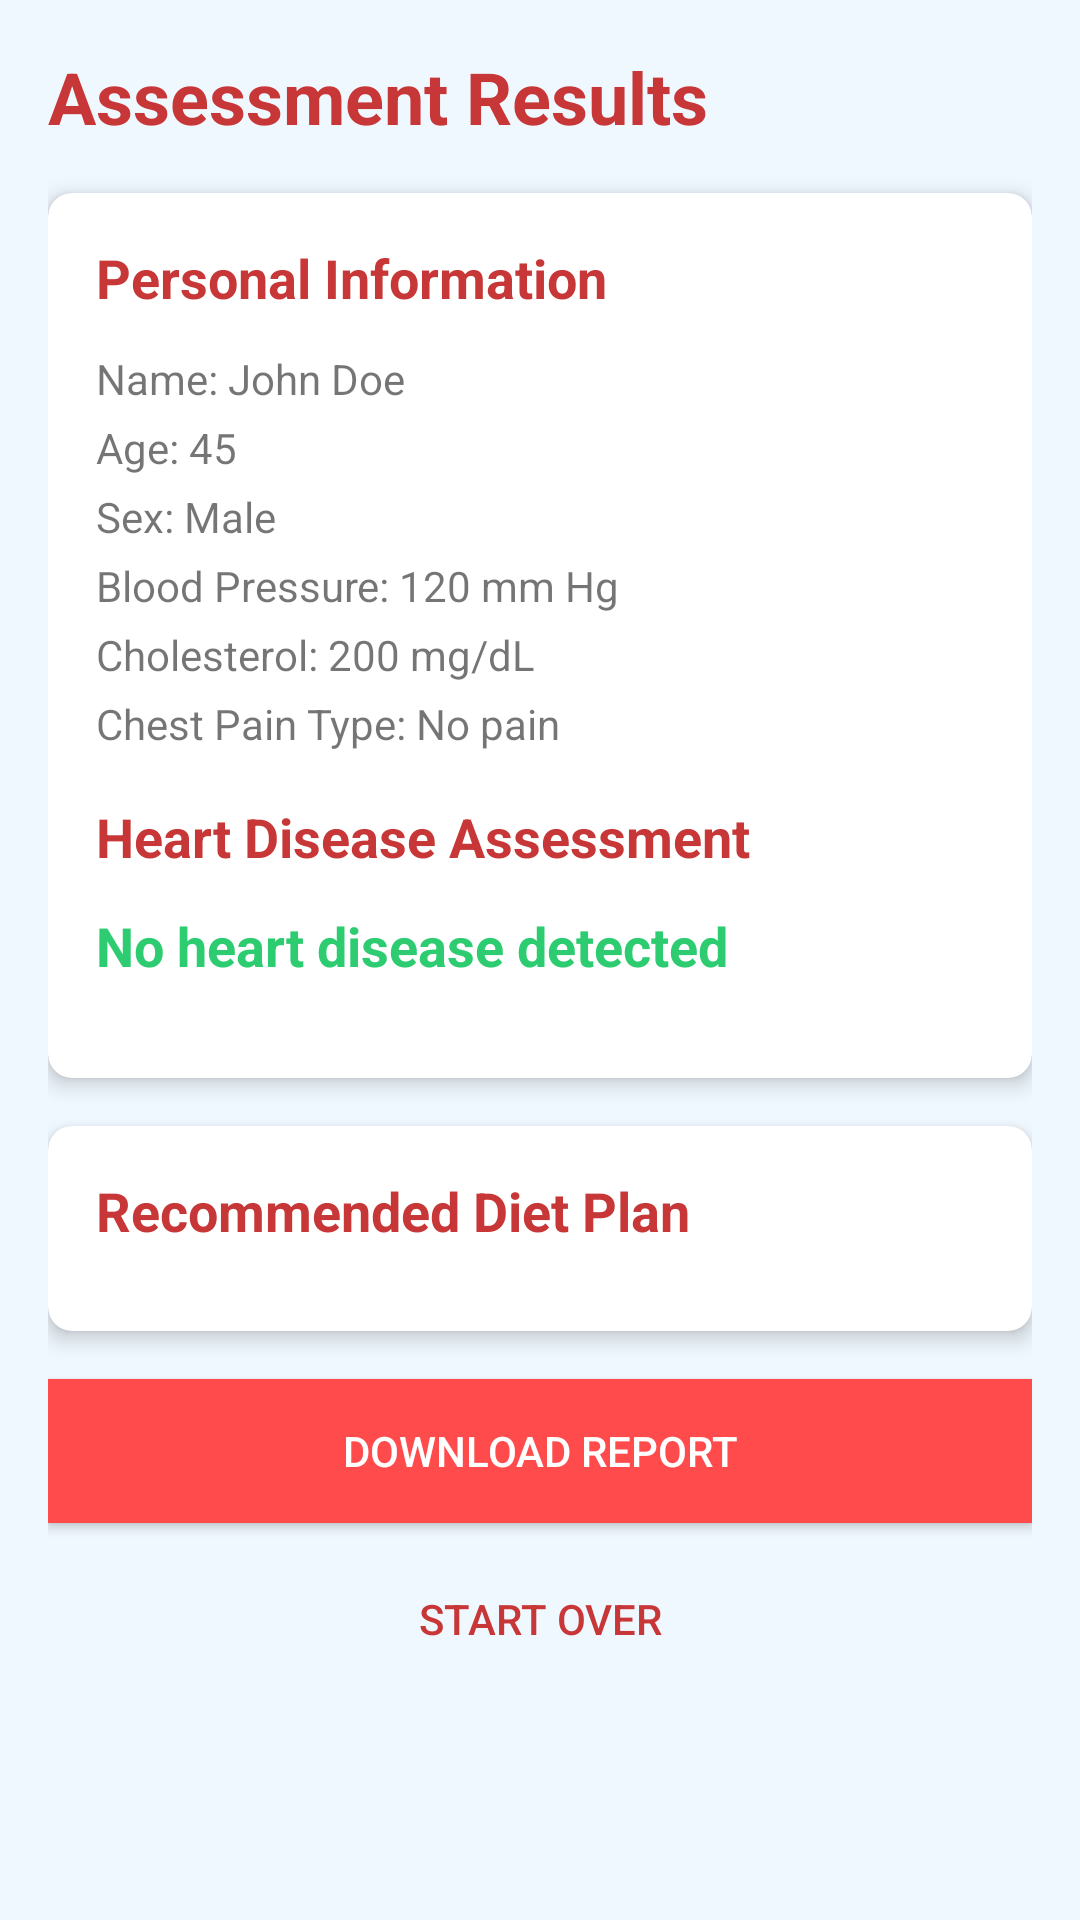

Write the Android layout XML for this screen, with the resource values it uses.
<!-- AndroidManifest.xml: application theme AppTheme -->
<!-- res/layout/activity_results.xml -->
<?xml version="1.0" encoding="utf-8"?>
<ScrollView xmlns:android="http://schemas.android.com/apk/res/android"
    xmlns:app="http://schemas.android.com/apk/res-auto"
    xmlns:tools="http://schemas.android.com/tools"
    android:layout_width="match_parent"
    android:layout_height="match_parent"
    android:background="@color/colorBackground"
    tools:context=".ResultsActivity">

    <LinearLayout
        android:layout_width="match_parent"
        android:layout_height="wrap_content"
        android:orientation="vertical"
        android:padding="16dp">

        
        <TextView
            android:layout_width="match_parent"
            android:layout_height="wrap_content"
            android:text="Assessment Results"
            android:textSize="24sp"
            android:textStyle="bold"
            android:textColor="@color/colorPrimaryDark"
            android:layout_marginBottom="16dp" />

        
        <androidx.cardview.widget.CardView
            android:id="@+id/resultContainer"
            android:layout_width="match_parent"
            android:layout_height="wrap_content"
            android:layout_marginBottom="16dp"
            app:cardCornerRadius="8dp"
            app:cardElevation="4dp">

            <LinearLayout
                android:layout_width="match_parent"
                android:layout_height="wrap_content"
                android:orientation="vertical"
                android:padding="16dp">

                
                <TextView
                    android:layout_width="match_parent"
                    android:layout_height="wrap_content"
                    android:text="Personal Information"
                    android:textSize="18sp"
                    android:textStyle="bold"
                    android:textColor="@color/colorPrimaryDark"
                    android:layout_marginBottom="12dp" />

                <LinearLayout
                    android:layout_width="match_parent"
                    android:layout_height="wrap_content"
                    android:orientation="vertical"
                    android:layout_marginBottom="16dp">

                    <TextView
                        android:id="@+id/textViewName"
                        android:layout_width="match_parent"
                        android:layout_height="wrap_content"
                        android:text="Name: John Doe"
                        android:textSize="14sp"
                        android:layout_marginBottom="4dp" />

                    <TextView
                        android:id="@+id/textViewAge"
                        android:layout_width="match_parent"
                        android:layout_height="wrap_content"
                        android:text="Age: 45"
                        android:textSize="14sp"
                        android:layout_marginBottom="4dp" />

                    <TextView
                        android:id="@+id/textViewSex"
                        android:layout_width="match_parent"
                        android:layout_height="wrap_content"
                        android:text="Sex: Male"
                        android:textSize="14sp"
                        android:layout_marginBottom="4dp" />

                    <TextView
                        android:id="@+id/textViewBP"
                        android:layout_width="match_parent"
                        android:layout_height="wrap_content"
                        android:text="Blood Pressure: 120 mm Hg"
                        android:textSize="14sp"
                        android:layout_marginBottom="4dp" />

                    <TextView
                        android:id="@+id/textViewCholesterol"
                        android:layout_width="match_parent"
                        android:layout_height="wrap_content"
                        android:text="Cholesterol: 200 mg/dL"
                        android:textSize="14sp"
                        android:layout_marginBottom="4dp" />

                    <TextView
                        android:id="@+id/textViewChestPain"
                        android:layout_width="match_parent"
                        android:layout_height="wrap_content"
                        android:text="Chest Pain Type: No pain"
                        android:textSize="14sp" />
                </LinearLayout>

                
                <TextView
                    android:layout_width="match_parent"
                    android:layout_height="wrap_content"
                    android:text="Heart Disease Assessment"
                    android:textSize="18sp"
                    android:textStyle="bold"
                    android:textColor="@color/colorPrimaryDark"
                    android:layout_marginBottom="12dp" />

                <TextView
                    android:id="@+id/textViewResult"
                    android:layout_width="match_parent"
                    android:layout_height="wrap_content"
                    android:text="No heart disease detected"
                    android:textSize="18sp"
                    android:textStyle="bold"
                    android:textColor="@color/colorGreen"
                    android:layout_marginBottom="16dp" />
            </LinearLayout>
        </androidx.cardview.widget.CardView>

        
        <androidx.cardview.widget.CardView
            android:layout_width="match_parent"
            android:layout_height="wrap_content"
            android:layout_marginBottom="16dp"
            app:cardCornerRadius="8dp"
            app:cardElevation="4dp">

            <LinearLayout
                android:layout_width="match_parent"
                android:layout_height="wrap_content"
                android:orientation="vertical"
                android:padding="16dp">

                <TextView
                    android:layout_width="match_parent"
                    android:layout_height="wrap_content"
                    android:text="Recommended Diet Plan"
                    android:textSize="18sp"
                    android:textStyle="bold"
                    android:textColor="@color/colorPrimaryDark"
                    android:layout_marginBottom="12dp" />

                <LinearLayout
                    android:id="@+id/dietRecommendationsContainer"
                    android:layout_width="match_parent"
                    android:layout_height="wrap_content"
                    android:orientation="vertical" />
            </LinearLayout>
        </androidx.cardview.widget.CardView>

        
        <Button
            android:id="@+id/buttonDownloadReport"
            android:layout_width="match_parent"
            android:layout_height="wrap_content"
            android:text="Download Report"
            android:textColor="@android:color/white"
            android:background="@color/colorPrimary"
            android:padding="12dp"
            android:layout_marginBottom="8dp" />

        <Button
            android:id="@+id/buttonStartOver"
            android:layout_width="match_parent"
            android:layout_height="wrap_content"
            android:text="Start Over"
            android:textColor="@color/colorPrimaryDark"
            android:background="@android:color/transparent"
            android:padding="12dp" />
    </LinearLayout>
</ScrollView>
<!-- resources referenced by this layout -->
<resources>
  <color name="colorBackground">#F0F8FF</color>
  <color name="colorGreen">#2ECC71</color>
  <color name="colorPrimary">#FF4B4B</color>
  <color name="colorPrimaryDark">#C83737</color>
  <style name="AppTheme" parent="Theme.MaterialComponents.Light.DarkActionBar">
          <item name="colorPrimary">@color/colorPrimary</item>
          <item name="colorPrimaryDark">@color/colorPrimaryDark</item>
          <item name="colorAccent">@color/colorAccent</item>
          <item name="android:windowBackground">@color/colorBackground</item>
      </style>
  <color name="colorAccent">#3F51B5</color>
</resources>
